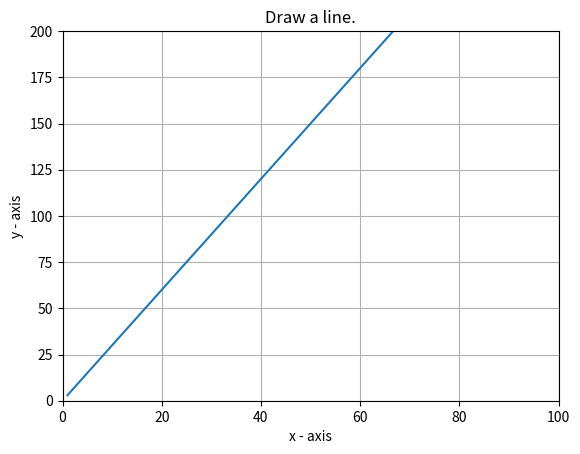

Python code for this plot:
"""
Write a Python program to display the current axis limits values and set new axis values.
"""
import matplotlib.pyplot as plt
X = range(1, 75)
Y = [i * 3 for i in X]

plt.plot(X, Y)
plt.xlabel('x - axis')
plt.ylabel('y - axis')
plt.title('Draw a line.')

print(plt.axis())

plt.axis([0, 100, 0, 200])
plt.grid()
plt.show()
